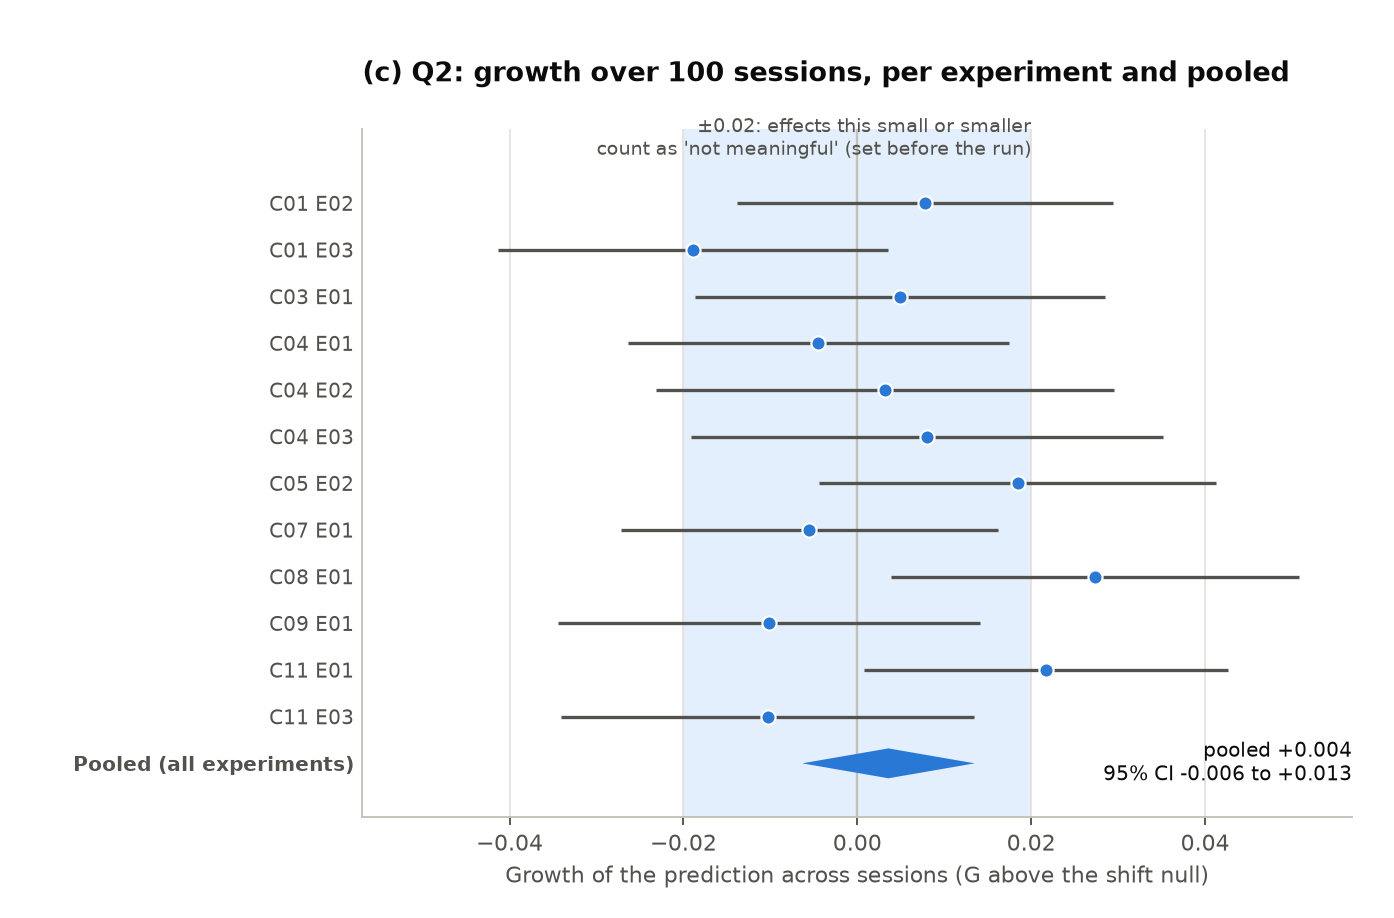

Values plotted in this chart, from the file beside it:
experiment, unit, culture, delta, se, ci_low, ci_high
C01 E02, d001611_C01_E02, d001611_C01, 0.007795, 0.01101, -0.01378, 0.02937
C01 E03, d001611_C01_E03, d001611_C01, -0.0189, 0.01144, -0.04133, 0.003528
C03 E01, d001611_C03_E01, d001611_C03, 0.00493, 0.01203, -0.01865, 0.02851
C04 E01, d001611_C04_E01, d001611_C04, -0.00448, 0.01118, -0.02638, 0.01742
C04 E02, d001611_C04_E02, d001611_C04, 0.003221, 0.01344, -0.02312, 0.02956
C04 E03, d001611_C04_E03, d001611_C04, 0.007986, 0.01386, -0.01918, 0.03516
C05 E02, d001611_C05_E02, d001611_C05, 0.01845, 0.01164, -0.004378, 0.04127
C07 E01, d001611_C07_E01, d001611_C07, -0.00551, 0.01106, -0.02718, 0.01616
C08 E01, d001611_C08_E01, d001611_C08, 0.02733, 0.01198, 0.003846, 0.05082
C09 E01, d001611_C09_E01, d001611_C09, -0.01013, 0.01237, -0.03437, 0.01411
C11 E01, d001611_C11_E01, d001611_C11, 0.02172, 0.01066, 0.0008228, 0.04261
C11 E03, d001611_C11_E03, d001611_C11, -0.01031, 0.01214, -0.0341, 0.01347
Pooled (all experiments), pooled, , 0.00358, 0.004194, -0.006336, 0.0135
